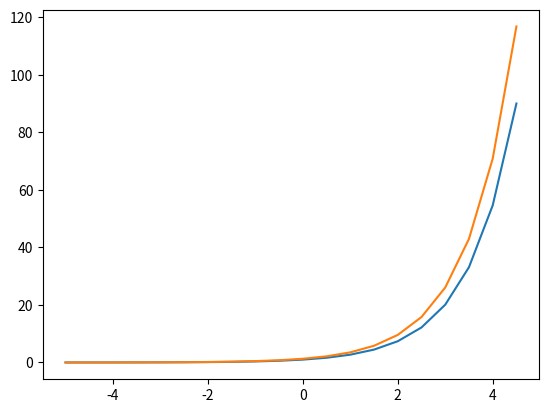

The matplotlib source for this figure:
import matplotlib.pyplot as plt
import numpy as np
import math

e = math.e
print(e)

dx = 0.5

x = np.arange(-5, 5, dx)

y_2 = 2**x
y_e = e**x
y_3 = 3**x

y_de = (e**(x+dx)-e**x) / dx

plt.plot(x, y_e)
plt.plot(x, y_de)

plt.show()
